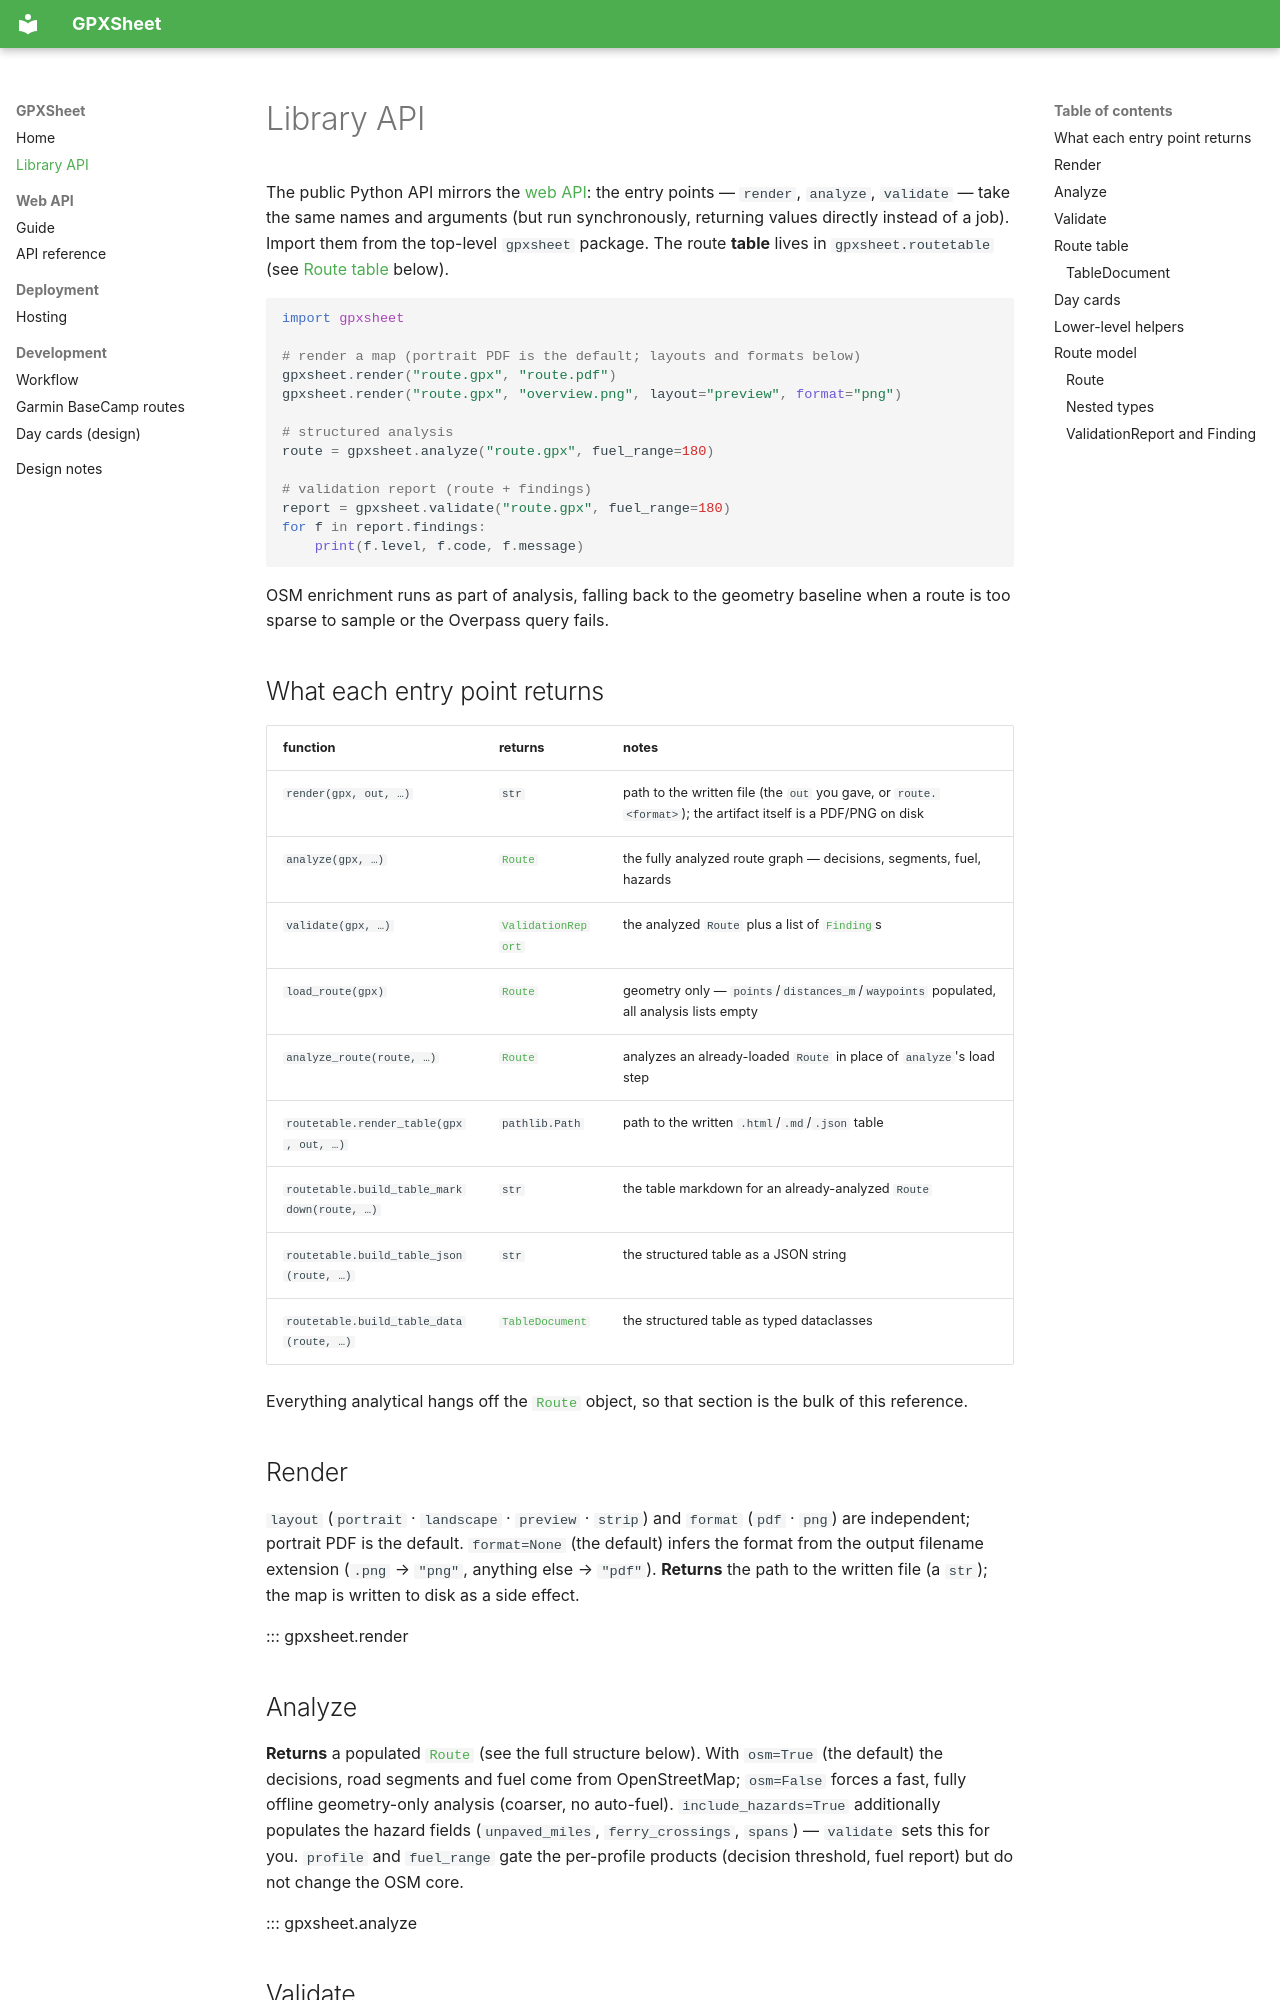

repository: pleasantone/gpxsheet · page: library-api/index.html · generator: mkdocs

# Library API

The public Python API mirrors the [web API](web-api.md): the entry points —
`render`, `analyze`, `validate` — take the same names and arguments (but run
synchronously, returning values directly instead of a job). Import them from the
top-level `gpxsheet` package. The route **table** lives in `gpxsheet.routetable`
(see [Route table](#route-table) below).

```python
import gpxsheet

# render a map (portrait PDF is the default; layouts and formats below)
gpxsheet.render("route.gpx", "route.pdf")
gpxsheet.render("route.gpx", "overview.png", layout="preview", format="png")

# structured analysis
route = gpxsheet.analyze("route.gpx", fuel_range=180)

# validation report (route + findings)
report = gpxsheet.validate("route.gpx", fuel_range=180)
for f in report.findings:
    print(f.level, f.code, f.message)
```

OSM enrichment runs as part of analysis, falling back to the geometry baseline
when a route is too sparse to sample or the Overpass query fails.

## What each entry point returns

| function | returns | notes |
|----------|---------|-------|
| `render(gpx, out, …)` | `str` | path to the written file (the `out` you gave, or `route.<format>`); the artifact itself is a PDF/PNG on disk |
| `analyze(gpx, …)` | [`Route`](#route) | the fully analyzed route graph — decisions, segments, fuel, hazards |
| `validate(gpx, …)` | [`ValidationReport`](#validate) | the analyzed `Route` plus a list of [`Finding`](#validate)s |
| `load_route(gpx)` | [`Route`](#route) | geometry only — `points`/`distances_m`/`waypoints` populated, all analysis lists empty |
| `analyze_route(route, …)` | [`Route`](#route) | analyzes an already-loaded `Route` in place of `analyze`'s load step |
| `routetable.render_table(gpx, out, …)` | `pathlib.Path` | path to the written `.html`/`.md`/`.json` table |
| `routetable.build_table_markdown(route, …)` | `str` | the table markdown for an already-analyzed `Route` |
| `routetable.build_table_json(route, …)` | `str` | the structured table as a JSON string |
| `routetable.build_table_data(route, …)` | [`TableDocument`](#tabledocument) | the structured table as typed dataclasses |

Everything analytical hangs off the [`Route`](#route) object, so that section is
the bulk of this reference.

## Render

`layout` (`portrait` · `landscape` · `preview` · `strip`) and `format` (`pdf` ·
`png`) are independent; portrait PDF is the default. `format=None` (the default)
infers the format from the output filename extension (`.png` → `"png"`, anything
else → `"pdf"`). **Returns** the path to the written file (a `str`); the map is
written to disk as a side effect.

::: gpxsheet.render

## Analyze

**Returns** a populated [`Route`](#route) (see the full structure below). With
`osm=True` (the default) the decisions, road segments and fuel come from
OpenStreetMap; `osm=False` forces a fast, fully offline geometry-only analysis
(coarser, no auto-fuel). `include_hazards=True` additionally populates the
hazard fields (`unpaved_miles`, `ferry_crossings`, `spans`) — `validate` sets
this for you. `profile` and `fuel_range` gate the per-profile products
(decision threshold, fuel report) but do not change the OSM core.

::: gpxsheet.analyze

## Validate

**Returns** a [`ValidationReport`](#validationreport-and-finding): the analyzed
`Route` plus a `list[Finding]`. A `Finding` has `level` (`"warning"` | `"info"`),
`code` (`"fuel"` | `"unpaved"` | `"ferry"` | `"seasonal"`) and a human-readable
`message`. Warnings never raise — a route with warnings is still a valid result;
read the findings. See [`ValidationReport` and `Finding`](#validationreport-and-finding).

::: gpxsheet.validate

::: gpxsheet.ValidationReport

::: gpxsheet.Finding
